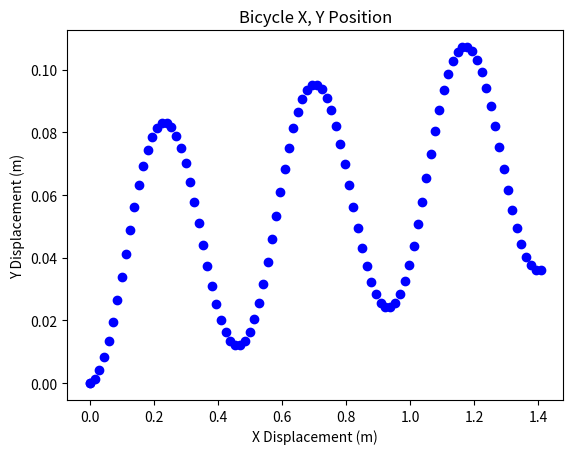

The matplotlib source for this figure:
import matplotlib.pyplot as plt
import math
import numpy as np

class bicycleKinematics():
    def __init__(self, initial_pose={"x":0, "y":0, "theta":0}):
        self.L = 1.5
        self.r = 0.5/2

        self.pose = initial_pose

        self.current_time = 0

    # Gets the steering angle in radians based on the equation 0.5*sin(pi*t)
    def getSteeringAngle(self, t):
        return 0.5*math.sin(math.pi*t)
    
    # Calculates the derivatives of each of the 3 state values based on 
    # wheel velocity and steering angle
    def calculateStateDerivatives(self, wheel_velocity, steering_angle):
        # Calculate the relative angle based on the steering and robot angle
        relative_angle = steering_angle + self.pose["theta"]
        # print(relative_angle)
        x_dot = wheel_velocity*math.cos(relative_angle)
        y_dot = wheel_velocity*math.sin(relative_angle)
        theta_dot = wheel_velocity*math.sin(steering_angle)/self.L

        return x_dot, y_dot, theta_dot
    
    # Calculates the next state of the bike after a given time delta at a certain 
    # wheel angular speed and steering angle
    def calculateNextState(self, wheel_angular_speed, steering_angle, time_delta):
        wheel_velocity = wheel_angular_speed*self.r

        x_dot, y_dot, theta_dot = self.calculateStateDerivatives(wheel_velocity, steering_angle)

        x_hat = self.pose["x"] + x_dot*time_delta
        y_hat = self.pose["y"] + y_dot*time_delta
        theta_hat = self.pose["theta"] + theta_dot*time_delta

        return x_hat, y_hat, theta_hat
    
    # Plots the state of the bike for a provided set of timestamps and wheel speed
    def plotState(self, wheel_angular_speed, timestamps):
        x_vals = []
        y_vals = []

        # Grab the initial pose
        x_vals.append(self.pose["x"])
        y_vals.append(self.pose["y"])

        for timestamp in timestamps:                
            # Calculate the time delta using the next and current time
            time_delta = timestamp - self.current_time

            # Grab the current steering angle
            steering_angle = self.getSteeringAngle(timestamp)

            x_hat, y_hat, theta_hat = self.calculateNextState(wheel_angular_speed, steering_angle, time_delta)

            # Update the bike's state
            self.pose["x"] = x_hat
            self.pose["y"] = y_hat
            self.pose["theta"] = theta_hat
            self.current_time = timestamp

            # Record the values
            x_vals.append(self.pose["x"])
            y_vals.append(self.pose["y"])

        # Produce and display the plot
        plt.plot(x_vals, y_vals, 'bo')
        plt.title("Bicycle X, Y Position")
        plt.xlabel("X Displacement (m)")
        plt.ylabel("Y Displacement (m)")
        plt.show()



if __name__ == '__main__':
    # Create the kinematics object for simulating the bike
    bike_sim = bicycleKinematics(initial_pose={"x":0, "y":0, "theta":0})

    # Generate times to be used to calculate the steering angle
    # As of right now this will generate 100 timestamps between 0 and 6 seconds 
    times = np.linspace(0, 6.0, 100)
    
    # Calculate and plot the state for a given wheel angular speed and timestamps
    bike_sim.plotState(wheel_angular_speed=1.0, timestamps=times)

